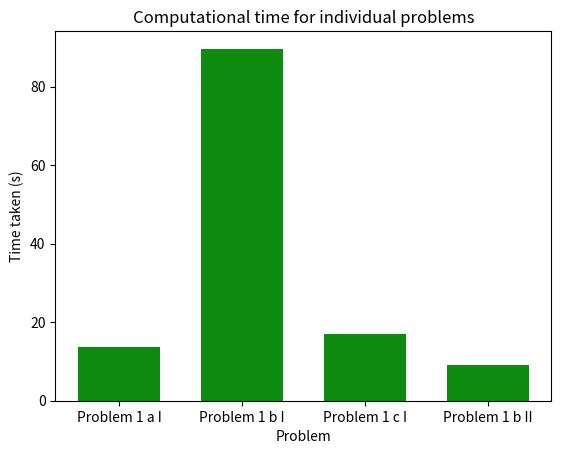

Here is the Python script that generated this plot:
import numpy as np
import matplotlib.pyplot as plt
import matplotlib.patches as mpatches


# Line plot for VM scaling
w_1 = np.array([104.511,
111.804,
114.441,
106.926,
110.788])


w_2 = np.array([119.307,
118.507,
118.148,
114.445])

w_3 = np.array([127.737,
121.178,
115.433,
121.989,
120.303])

w_4 = np.array([129.010,
129.862,
122.054,
125.859,
126.522])

w_2_4 = np.array([97.123,
97.628,
97.330,
93.627,
95.195])

w_4_4 = np.array([91.413,
91.008,
96.760,
90.725,
89.914])

w_2_2 = np.array([94.923,
91.293,
95.856,
97.769,
95.487])






# data = np.array([np.average(w_1),np.average(w_2),np.average(w_3),np.average(w_4)])
# print data
# plt.figure(1)
# x = range(1,5)
# plt.plot(x,data)
# plt.ylabel("Time taken for response (s)")

# plt.xlabel("# Workers")
# plt.xticks(x)
# plt.title("Time for response vs number of workers")
# plt.show()

# data = np.array([np.average(w_4),np.average(w_2_4),np.average(w_4_4)])
# print data
# plt.figure(3)
# left2 = []
# bar_width = 0.5
# space = 0.2
# colors = ['#6e95d3','#345c9b','#052454']
# labels = ['1 VM','2 VM', '4 VM']
# patch_list = []
# for i in range(len(colors)):
#     patch_list.append(mpatches.Patch(color=colors[i], label=labels[i]))
# bar_col = []
# for i in range(len(data)):
#     left2.append(bar_width*i + i/4*space)
#
# plt.bar(left2,data,width=bar_width, color=colors, edgecolor='k')
# plt.legend(handles=patch_list)
# plt.title("Difference in time whith 4 workers")
# plt.ylabel("Time for response (s)")
# plt.xlabel("Number of VMs")
# plt.xticks([])
# #plt.xticks([3.0/2*bar_width,3.0/2*bar_width+4*bar_width+space],["1 VM","2 VMs"])
# plt.show()

data = np.array([13.750,89.684,17.002,9.204])

data_lab = ['Problem 1 a I','Problem 1 b I', 'Problem 1 c I','Problem 1 b II']
bar_w = 0.6
color = '#0e8c10'
space = 0.3
left = []
lab_pos = []
for i in range(len(data)):
    left.append(i*(bar_w + space))
    lab_pos.append(i*(bar_w+space))
plt.figure(1)
plt.bar(left, data, width=bar_w, color = color)
plt.title("Computational time for individual problems")
plt.ylabel("Time taken (s)")
plt.xlabel("Problem")
plt.xticks(lab_pos,data_lab)

plt.show()






#plot for optimal
# plt.figure(4)
# data4 = np.array([60.725,28.858, 19.589, 15.842])
# x = range(1,5)
# ticklabs = ["1 VM", "2 VMs", "3 VMs", "4 VMs"]
# plt.plot(x,data4, color = '#5c037a')
# plt.title("Time for response when increasing number of VMs")
# plt.ylabel("Time for response")
# plt.xlabel("Number of VMs")
# plt.xticks(x,ticklabs)
# plt.show()



# 1 VM
# 1 worker
#
# [104.511,
# 111.804,
# 114.441,
# 106.926,
# 110.788]
#
# 2 worker
# [119.307,
# 118.507,
# 118.148,
# 114.445]
#
# 3 worker
# [127.737,
# 121.178,
# 115.433,
# 121.989,
# 120.303]
#
# 4 worker
# [129.010,
# 129.862,
# 122.054,
# 125.859,
# 126.522]
#
#
# 2 VM
# 1 worker
# [94.923,
# 91.293,
# 95.856,
# 97.769,
# 95.487]
#
# 2 worker
# [97.123,
# 97.628,
# 97.330,
# 93.627,
# 95.195]
#
# 4 VM
# 1 worker
# [91.413,
# 91.008,
# 96.760,
# 90.725,
# 89.914s]
